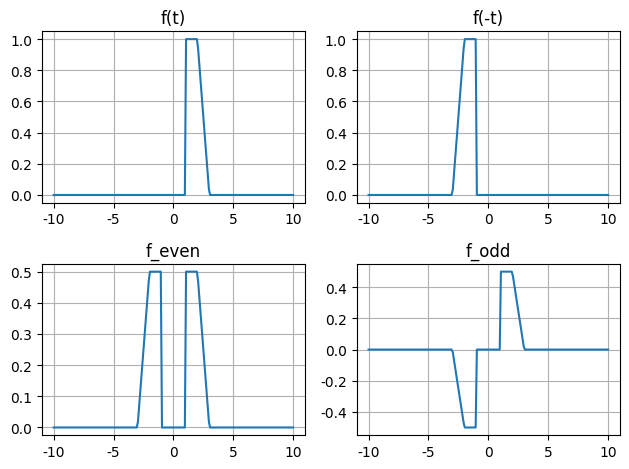

Reproduce this figure in Python.
import numpy as np
import matplotlib.pylab as plt  # 绘制图形

'''注意：如果区间不是对称的，例如在（1，10）之间，则需要手动创建新坐标轴'''
x = np.linspace(-10.0, 10.0, 200)  # 采样点：取-10.0到10.0，间隔为0.1
y = np.piecewise(x, [x >= 1, x >= 2, x >= 3], [ 1, lambda x: 3 - x, 0, 0])
#翻转方法1
#y2 =  y1[::-1]
#翻转方法2，要求numpy版本在1.12版以上
y_flip =  np.flip(y)
#计算奇偶分量
y_even = 0.5 * (y + y_flip)
y_odd = 0.5 * (y - y_flip)

plt.rcParams['font.sans-serif'] = ['SimHei'] #指定默认字体
plt.rcParams['axes.unicode_minus'] = False #解决图像中的负号'-'显示为方块的问题


plt.figure()#新建绘图
plt.subplot(221) #子图1
plt.grid() #显示网格
plt.title("f(t)")
plt.plot(x, y)

plt.subplot(222) #子图2
plt.grid() #显示网格
plt.title("f(-t)")
plt.plot(x, y_flip)

plt.subplot(223) #子图2
plt.grid() #显示网格
plt.title("f_even")
plt.plot(x, y_even)

plt.subplot(224) #子图2
plt.grid() #显示网格
plt.title("f_odd")
plt.plot(x, y_odd)

plt.tight_layout() #如果不加这一句，可能导致标题和图重叠
plt.show()  # 显示
